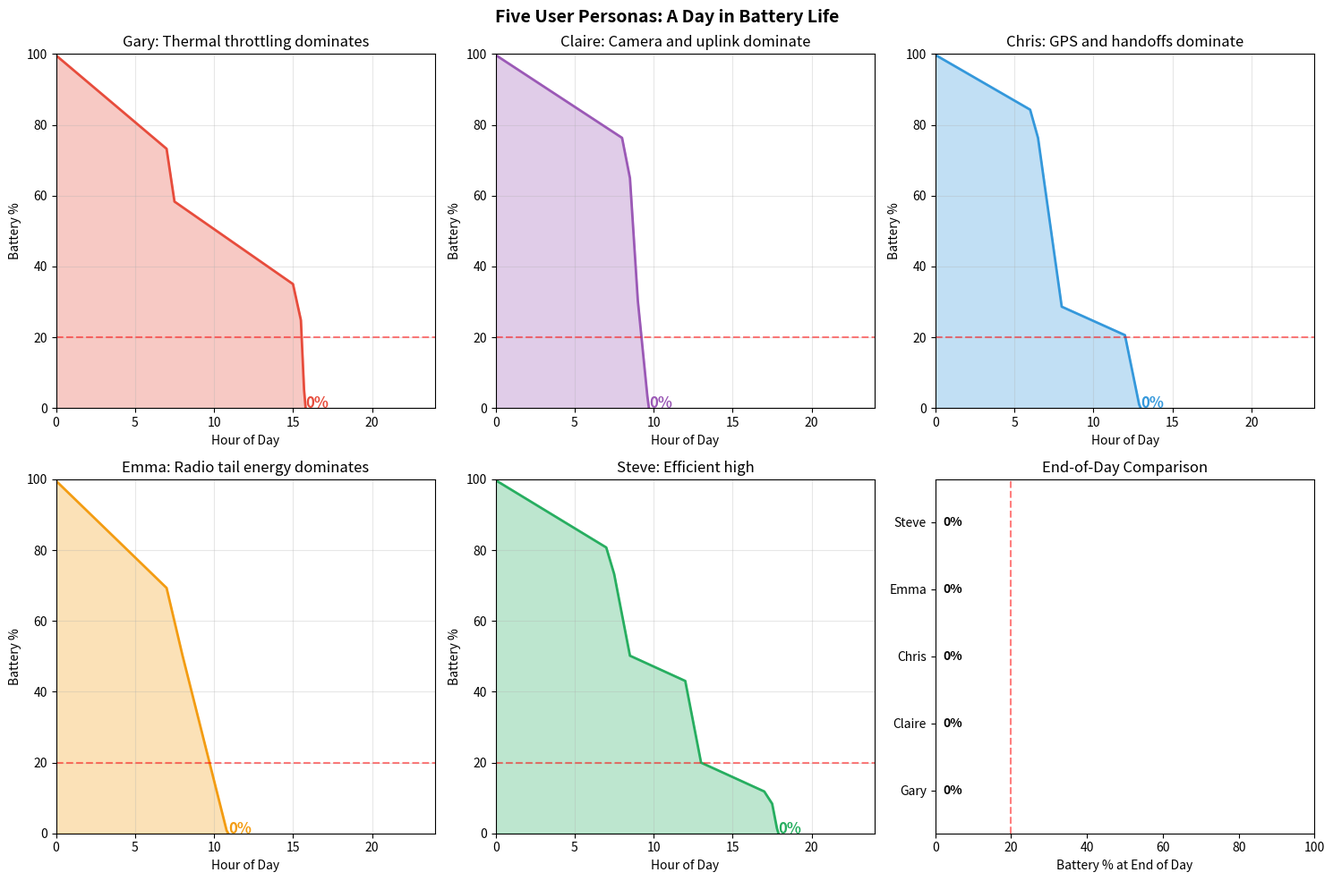

Write Python code to recreate this figure. (Note: this script raises an exception after producing the figure.)
"""
=============================================================================
USER PERSONA SIMULATION MODULE
=============================================================================
Models 5 distinct smartphone user archetypes with realistic daily patterns.
Each persona exercises different power subsystems.

Based on MCM 2026 Problem A requirements and real usage research.
=============================================================================
"""

import numpy as np
from dataclasses import dataclass, field
from typing import List, Dict, Tuple, Callable
import matplotlib.pyplot as plt
from enum import Enum


@dataclass
class DeviceConfig:
    """
    Device specifications for different smartphones.
    Based on official specs and teardown data.
    """
    name: str
    battery_capacity_wh: float    # Watt-hours
    battery_capacity_mah: float   # mAh at nominal voltage
    
    # Display
    display_type: str             # "OLED" or "LCD"
    display_diagonal_in: float    # Screen size
    display_peak_power_mw: float  # Max brightness
    display_min_power_mw: float   # Minimum brightness
    
    # SoC
    soc_name: str
    soc_peak_power_mw: float
    soc_idle_power_mw: float
    
    # Thermal
    thermal_mass_j_per_k: float   # J/K
    thermal_resistance_k_per_w: float  # K/W (higher = worse cooling)
    throttle_temp_c: float        # Temperature to start throttling
    
    # Battery chemistry
    cycle_capacity_retention: float  # Capacity at 500 cycles (%)
    

# Real device specifications
IPHONE_15_PRO = DeviceConfig(
    name="iPhone 15 Pro",
    battery_capacity_wh=12.7,
    battery_capacity_mah=3274,
    display_type="OLED",
    display_diagonal_in=6.1,
    display_peak_power_mw=1800,
    display_min_power_mw=120,
    soc_name="A17 Pro",
    soc_peak_power_mw=8500,
    soc_idle_power_mw=50,
    thermal_mass_j_per_k=38,
    thermal_resistance_k_per_w=9.5,
    throttle_temp_c=40,
    cycle_capacity_retention=0.80
)

SAMSUNG_S24_ULTRA = DeviceConfig(
    name="Samsung S24 Ultra",
    battery_capacity_wh=18.9,
    battery_capacity_mah=5000,
    display_type="OLED",
    display_diagonal_in=6.8,
    display_peak_power_mw=2400,
    display_min_power_mw=140,
    soc_name="Snapdragon 8 Gen 3",
    soc_peak_power_mw=9200,
    soc_idle_power_mw=60,
    thermal_mass_j_per_k=52,
    thermal_resistance_k_per_w=8.2,
    throttle_temp_c=42,
    cycle_capacity_retention=0.82
)

PIXEL_8_PRO = DeviceConfig(
    name="Google Pixel 8 Pro",
    battery_capacity_wh=19.0,
    battery_capacity_mah=5050,
    display_type="OLED",
    display_diagonal_in=6.7,
    display_peak_power_mw=2100,
    display_min_power_mw=130,
    soc_name="Tensor G3",
    soc_peak_power_mw=7800,
    soc_idle_power_mw=55,
    thermal_mass_j_per_k=48,
    thermal_resistance_k_per_w=8.8,
    throttle_temp_c=41,
    cycle_capacity_retention=0.80
)


class Activity(Enum):
    """User activity types."""
    IDLE = "idle"
    SOCIAL_MEDIA = "social_media"
    MESSAGING = "messaging"
    GAMING = "gaming"
    VIDEO_STREAMING = "video_streaming"
    VIDEO_CALL = "video_call"
    NAVIGATION = "navigation"
    CAMERA_PHOTO = "camera_photo"
    CAMERA_VIDEO = "camera_video"
    MUSIC = "music"
    WEB_BROWSING = "web_browsing"
    EMAIL = "email"


@dataclass
class ActivityPower:
    """Power consumption for an activity."""
    display_pct: float  # Display brightness (0-100%)
    cpu_load: float     # CPU load (0-1)
    gpu_load: float     # GPU load (0-1)
    network_active: bool
    network_throughput_mbps: float  # Expected throughput
    gps_active: bool
    camera_active: bool
    speaker_active: bool
    
    
# Activity power profiles (normalized, scaled by device)
ACTIVITY_PROFILES = {
    Activity.IDLE: ActivityPower(0, 0.02, 0, False, 0, False, False, False),
    Activity.SOCIAL_MEDIA: ActivityPower(60, 0.15, 0.10, True, 5, False, False, False),
    Activity.MESSAGING: ActivityPower(50, 0.08, 0.02, True, 0.5, False, False, False),
    Activity.GAMING: ActivityPower(80, 0.60, 0.50, True, 2, False, False, True),  # CALIBRATED for 3-4h runtime (throttling simulation)
    Activity.VIDEO_STREAMING: ActivityPower(70, 0.12, 0.08, True, 25, False, False, True),
    Activity.VIDEO_CALL: ActivityPower(70, 0.35, 0.15, True, 8, False, True, True),
    Activity.NAVIGATION: ActivityPower(90, 0.25, 0.12, True, 2, True, False, True),
    Activity.CAMERA_PHOTO: ActivityPower(90, 0.40, 0.30, False, 0, False, True, False),
    Activity.CAMERA_VIDEO: ActivityPower(90, 0.60, 0.45, False, 0, False, True, False),
    Activity.MUSIC: ActivityPower(0, 0.05, 0, True, 0.3, False, False, True),
    Activity.WEB_BROWSING: ActivityPower(60, 0.18, 0.08, True, 3, False, False, False),
    Activity.EMAIL: ActivityPower(50, 0.10, 0.03, True, 1, False, False, False),
}


@dataclass
class Persona:
    """
    User persona with usage patterns.
    """
    name: str
    description: str
    device: DeviceConfig
    
    # Daily schedule: list of (start_hour, end_hour, activity, intensity)
    # intensity is a multiplier (0.5-1.5) for variability
    daily_schedule: List[Tuple[float, float, Activity, float]] = field(default_factory=list)
    
    # Key behavior characteristics
    messages_per_day: int = 0
    gaming_hours_per_day: float = 0
    streaming_hours_per_day: float = 0
    commute_hours_per_day: float = 0
    
    # Power profile modifiers
    screen_brightness_bias: float = 1.0  # 1.0 = normal, >1 = bright
    background_apps: int = 5             # Number of background apps
    
    def get_activity_at_time(self, hour: float) -> Tuple[Activity, float]:
        """Get the activity for a given hour of day."""
        for start, end, activity, intensity in self.daily_schedule:
            if start <= hour < end:
                return activity, intensity
        return Activity.IDLE, 1.0
    
    def calculate_power(self, hour: float, ambient_temp: float = 25.0) -> Dict[str, float]:
        """
        Calculate instantaneous power consumption.
        
        Returns dict with power breakdown by component.
        """
        activity, intensity = self.get_activity_at_time(hour)
        profile = ACTIVITY_PROFILES[activity]
        device = self.device
        
        # Display power (OLED scales with brightness and content)
        if profile.display_pct > 0:
            brightness = profile.display_pct * self.screen_brightness_bias / 100
            display_power = device.display_min_power_mw + \
                           (device.display_peak_power_mw - device.display_min_power_mw) * brightness
        else:
            display_power = 0
        
        # CPU power (P = C*V²*f, simplified)
        cpu_power = device.soc_idle_power_mw + \
                   (device.soc_peak_power_mw - device.soc_idle_power_mw) * profile.cpu_load * intensity
        
        # GPU power (similar model)
        gpu_power = profile.gpu_load * device.soc_peak_power_mw * 0.6 * intensity
        
        # Network power (using our RRC model concepts)
        if profile.network_active:
            if profile.network_throughput_mbps > 10:
                network_power = 800  # Efficient high-throughput
            else:
                network_power = 550  # Chatty pattern (weighted average)
        else:
            network_power = 180  # Idle
        
        # GPS power
        gps_power = 250 if profile.gps_active else 0
        
        # Camera power
        if profile.camera_active:
            camera_power = 800 if activity == Activity.CAMERA_VIDEO else 400
        else:
            camera_power = 0
        
        # Speaker power
        speaker_power = 150 if profile.speaker_active else 0
        
        # Baseline (sensors, always-on, background)
        baseline_power = 50 + self.background_apps * 10
        
        total = display_power + cpu_power + gpu_power + network_power + \
                gps_power + camera_power + speaker_power + baseline_power
        
        return {
            'total_mw': total,
            'display_mw': display_power,
            'cpu_mw': cpu_power,
            'gpu_mw': gpu_power,
            'network_mw': network_power,
            'gps_mw': gps_power,
            'camera_mw': camera_power,
            'speaker_mw': speaker_power,
            'baseline_mw': baseline_power,
            'activity': activity.value
        }


# =============================================================================
# THE FIVE PERSONAS
# =============================================================================

def create_gamer_persona() -> Persona:
    """
    Gary the Gamer (15-year-old)
    - Heavy gaming sessions (Genshin Impact, Fortnite)
    - Thermal throttling is the limiting factor
    - Often on charger while playing
    """
    schedule = [
        (0, 7, Activity.IDLE, 1.0),           # Sleep
        (7, 7.5, Activity.SOCIAL_MEDIA, 1.0), # Wake up check
        (7.5, 15, Activity.IDLE, 0.5),        # School (phone in pocket)
        (15, 15.5, Activity.MESSAGING, 1.0),  # After school chat
        (15.5, 18, Activity.GAMING, 1.3),     # GAMING SESSION 1
        (18, 19, Activity.VIDEO_STREAMING, 1.0),  # Dinner + YouTube
        (19, 22, Activity.GAMING, 1.2),       # GAMING SESSION 2
        (22, 23, Activity.SOCIAL_MEDIA, 0.8), # Wind down
        (23, 24, Activity.IDLE, 1.0),         # Sleep
    ]
    
    return Persona(
        name="Gary",
        description="The Gamer (15yo) - Thermal throttling dominates",
        device=IPHONE_15_PRO,  # Smaller battery = faster drain
        daily_schedule=schedule,
        messages_per_day=50,
        gaming_hours_per_day=5.5,
        streaming_hours_per_day=1.0,
        screen_brightness_bias=1.2,  # Bright for gaming
        background_apps=3
    )


def create_creator_persona() -> Persona:
    """
    Claire the Creator (25-year-old)
    - TikTok/Instagram content creator
    - Heavy camera use, video editing
    - Uplink-heavy (uploads drain more than downloads)
    """
    schedule = [
        (0, 8, Activity.IDLE, 1.0),
        (8, 8.5, Activity.SOCIAL_MEDIA, 1.0),    # Check notifications
        (8.5, 9, Activity.CAMERA_VIDEO, 1.2),    # Morning content
        (9, 10, Activity.CAMERA_PHOTO, 1.0),     # Photo shoot
        (10, 12, Activity.VIDEO_STREAMING, 0.8), # "Research" (watching competitors)
        (12, 13, Activity.SOCIAL_MEDIA, 1.3),    # Posting + engaging
        (13, 14, Activity.CAMERA_VIDEO, 1.2),    # More content
        (14, 16, Activity.EMAIL, 0.8),           # Brand deals
        (16, 17, Activity.CAMERA_PHOTO, 1.0),    # Golden hour shoot
        (17, 19, Activity.SOCIAL_MEDIA, 1.2),    # Prime engagement time
        (19, 21, Activity.VIDEO_CALL, 1.0),      # Collab calls
        (21, 23, Activity.SOCIAL_MEDIA, 1.0),    # Evening engagement
        (23, 24, Activity.IDLE, 1.0),
    ]
    
    return Persona(
        name="Claire",
        description="The Creator (25yo) - Camera and uplink dominate",
        device=SAMSUNG_S24_ULTRA,  # Big battery for all-day use
        daily_schedule=schedule,
        messages_per_day=200,
        streaming_hours_per_day=2.0,
        screen_brightness_bias=1.1,
        background_apps=8  # Many apps for content creation
    )


def create_commuter_persona() -> Persona:
    """
    Chris the Commuter (35-year-old)
    - Long commute with GPS navigation
    - Frequent cell handoffs (battery killer)
    - Music streaming during commute
    """
    schedule = [
        (0, 6, Activity.IDLE, 1.0),
        (6, 6.5, Activity.EMAIL, 1.0),           # Morning email check
        (6.5, 8, Activity.NAVIGATION, 1.0),      # COMMUTE TO WORK (90 min)
        (8, 12, Activity.IDLE, 0.3),             # Work (minimal phone)
        (12, 13, Activity.WEB_BROWSING, 1.0),    # Lunch break
        (13, 17, Activity.IDLE, 0.3),            # Work
        (17, 18.5, Activity.NAVIGATION, 1.0),    # COMMUTE HOME (90 min)
        (18.5, 20, Activity.VIDEO_STREAMING, 1.0),  # Evening TV
        (20, 21, Activity.MESSAGING, 0.8),       # Family chat
        (21, 22, Activity.WEB_BROWSING, 0.8),    # News
        (22, 24, Activity.IDLE, 1.0),
    ]
    
    return Persona(
        name="Chris",
        description="The Commuter (35yo) - GPS and handoffs dominate",
        device=PIXEL_8_PRO,
        daily_schedule=schedule,
        messages_per_day=30,
        commute_hours_per_day=3.0,
        streaming_hours_per_day=1.5,
        screen_brightness_bias=1.3,  # Bright for navigation
        background_apps=5
    )


def create_chatty_persona() -> Persona:
    """
    Emma the Chatter (19-year-old)
    - Constantly messaging (WhatsApp, Snapchat, Discord)
    - THE PARADOX USER: Lots of small data = radio never sleeps
    - Light data transfer but high power
    """
    schedule = [
        (0, 7, Activity.IDLE, 1.0),
        (7, 8, Activity.MESSAGING, 1.0),         # Morning texts
        (8, 12, Activity.MESSAGING, 0.8),        # Class (still texting)
        (12, 13, Activity.SOCIAL_MEDIA, 1.0),    # Lunch
        (13, 17, Activity.MESSAGING, 0.9),       # More class
        (17, 18, Activity.MESSAGING, 1.2),       # Post-class chat surge
        (18, 19, Activity.VIDEO_CALL, 1.0),      # Call with friends
        (19, 21, Activity.MESSAGING, 1.3),       # Peak messaging time
        (21, 22, Activity.SOCIAL_MEDIA, 1.0),    # TikTok
        (22, 23, Activity.MESSAGING, 1.1),       # Goodnight texts
        (23, 24, Activity.IDLE, 1.0),
    ]
    
    return Persona(
        name="Emma",
        description="The Chatter (19yo) - Radio tail energy dominates",
        device=IPHONE_15_PRO,
        daily_schedule=schedule,
        messages_per_day=500,  # THE KEY: So many messages!
        screen_brightness_bias=0.9,  # Often low brightness
        background_apps=10  # Many messaging apps
    )


def create_streamer_persona() -> Persona:
    """
    Steve the Streamer (40-year-old)
    - Netflix, YouTube, podcasts
    - Continuous high-throughput = efficient 5G use
    - THE PARADOX COMPARISON: Uses less energy despite more data
    """
    schedule = [
        (0, 7, Activity.IDLE, 1.0),
        (7, 7.5, Activity.EMAIL, 0.8),           # Morning email
        (7.5, 8.5, Activity.VIDEO_STREAMING, 1.0),  # Morning news video
        (8.5, 12, Activity.IDLE, 0.3),           # Work
        (12, 13, Activity.VIDEO_STREAMING, 1.0),    # Lunch video
        (13, 17, Activity.IDLE, 0.3),            # Work
        (17, 17.5, Activity.MUSIC, 1.0),         # Drive home music
        (17.5, 21, Activity.VIDEO_STREAMING, 1.0),  # EVENING STREAMING (3.5 hrs)
        (21, 22, Activity.WEB_BROWSING, 0.8),    # Reading
        (22, 24, Activity.MUSIC, 0.5),           # Sleep music
    ]
    
    return Persona(
        name="Steve",
        description="The Streamer (40yo) - Efficient high-throughput",
        device=SAMSUNG_S24_ULTRA,  # Big screen for streaming
        daily_schedule=schedule,
        messages_per_day=20,
        streaming_hours_per_day=6.0,  # Lots of video
        screen_brightness_bias=1.0,
        background_apps=4
    )


def get_all_personas() -> List[Persona]:
    """Get all five personas."""
    return [
        create_gamer_persona(),
        create_creator_persona(),
        create_commuter_persona(),
        create_chatty_persona(),
        create_streamer_persona()
    ]


def simulate_day(persona: Persona, dt_hours: float = 0.1) -> Tuple[np.ndarray, np.ndarray, Dict]:
    """
    Simulate a full day for a persona.
    
    Args:
        persona: The user persona
        dt_hours: Time step in hours
    
    Returns:
        time array (hours), SOC array (0-1), stats dict
    """
    battery_wh = persona.device.battery_capacity_wh
    soc = 1.0  # Start fully charged
    
    times = []
    socs = []
    powers = []
    activities = []
    
    t = 0
    while t < 24:
        power_data = persona.calculate_power(t)
        power_w = power_data['total_mw'] / 1000
        
        # Drain battery
        energy_used_wh = power_w * dt_hours
        soc -= energy_used_wh / battery_wh
        soc = max(0, soc)
        
        times.append(t)
        socs.append(soc)
        powers.append(power_data['total_mw'])
        activities.append(power_data['activity'])
        
        t += dt_hours
        
        if soc <= 0:
            break
    
    # Statistics
    total_energy_wh = (1 - socs[-1]) * battery_wh if socs else battery_wh
    avg_power_w = np.mean(powers) / 1000 if powers else 0
    screen_on_time = sum(1 for a in activities if a != 'idle') * dt_hours
    
    stats = {
        'final_soc': socs[-1] if socs else 0,
        'total_energy_wh': total_energy_wh,
        'avg_power_w': avg_power_w,
        'screen_on_time_hours': screen_on_time,
        'battery_life_hours': times[-1] if socs[-1] <= 0 else None
    }
    
    return np.array(times), np.array(socs), stats


def compare_all_personas(save_path: str = None):
    """Generate comparison of all 5 personas."""
    personas = get_all_personas()
    
    fig, axes = plt.subplots(2, 3, figsize=(15, 10))
    colors = ['#E74C3C', '#9B59B6', '#3498DB', '#F39C12', '#27AE60']
    
    all_stats = []
    
    # Simulate and plot each persona
    for i, (persona, color) in enumerate(zip(personas, colors)):
        times, socs, stats = simulate_day(persona)
        all_stats.append((persona.name, stats))
        
        row, col = i // 3, i % 3
        ax = axes[row, col]
        
        ax.plot(times, socs * 100, color=color, linewidth=2)
        ax.fill_between(times, 0, socs * 100, alpha=0.3, color=color)
        ax.set_xlabel('Hour of Day')
        ax.set_ylabel('Battery %')
        ax.set_title(f"{persona.name}: {persona.description.split('-')[1].strip()}")
        ax.set_xlim(0, 24)
        ax.set_ylim(0, 100)
        ax.grid(True, alpha=0.3)
        ax.axhline(y=20, color='red', linestyle='--', alpha=0.5, label='Low battery')
        
        # Add final SOC annotation
        final_soc = stats['final_soc'] * 100
        ax.annotate(f'{final_soc:.0f}%', xy=(times[-1], final_soc), 
                   fontsize=12, fontweight='bold', color=color)
    
    # Summary comparison in last subplot
    ax = axes[1, 2]
    names = [s[0] for s in all_stats]
    final_socs = [s[1]['final_soc'] * 100 for s in all_stats]
    bars = ax.barh(names, final_socs, color=colors)
    ax.set_xlabel('Battery % at End of Day')
    ax.set_title('End-of-Day Comparison')
    ax.set_xlim(0, 100)
    ax.axvline(x=20, color='red', linestyle='--', alpha=0.5)
    
    for bar, soc in zip(bars, final_socs):
        ax.text(soc + 2, bar.get_y() + bar.get_height()/2, f'{soc:.0f}%', 
               va='center', fontweight='bold')
    
    plt.suptitle('Five User Personas: A Day in Battery Life', fontsize=14, fontweight='bold')
    plt.tight_layout()
    
    if save_path:
        plt.savefig(save_path, dpi=150, bbox_inches='tight')
        print(f"Saved: {save_path}")
    
    plt.show()
    
    # Print summary
    print("\n" + "=" * 60)
    print("PERSONA COMPARISON SUMMARY")
    print("=" * 60)
    for name, stats in all_stats:
        print(f"\n{name}:")
        print(f"  Final SOC: {stats['final_soc']*100:.1f}%")
        print(f"  Energy used: {stats['total_energy_wh']:.1f} Wh")
        print(f"  Avg power: {stats['avg_power_w']*1000:.0f} mW")
        print(f"  Screen-on time: {stats['screen_on_time_hours']:.1f} hours")
    
    return all_stats


def plot_persona_power_breakdown(save_path: str = None):
    """Generate power breakdown by component for each persona."""
    personas = get_all_personas()
    
    # Get average power breakdown for each persona
    components = ['display_mw', 'cpu_mw', 'gpu_mw', 'network_mw', 'gps_mw', 
                  'camera_mw', 'speaker_mw', 'baseline_mw']
    labels = ['Display', 'CPU', 'GPU', 'Network', 'GPS', 'Camera', 'Speaker', 'Baseline']
    
    fig, ax = plt.subplots(figsize=(12, 6))
    
    x = np.arange(len(personas))
    width = 0.1
    
    component_colors = ['#F1C40F', '#E74C3C', '#9B59B6', '#3498DB', 
                       '#1ABC9C', '#E67E22', '#95A5A6', '#34495E']
    
    for i, (comp, label, color) in enumerate(zip(components, labels, component_colors)):
        values = []
        for persona in personas:
            # Average over day
            avg = np.mean([persona.calculate_power(h)[comp] for h in np.linspace(0, 24, 48)])
            values.append(avg)
        
        offset = (i - len(components)/2) * width
        bars = ax.bar(x + offset, values, width, label=label, color=color)
    
    ax.set_xlabel('User Persona')
    ax.set_ylabel('Average Power (mW)')
    ax.set_title('Power Breakdown by Component for Each Persona')
    ax.set_xticks(x)
    ax.set_xticklabels([p.name for p in personas])
    ax.legend(loc='upper right', ncol=2)
    ax.grid(True, alpha=0.3, axis='y')
    
    plt.tight_layout()
    
    if save_path:
        plt.savefig(save_path, dpi=150, bbox_inches='tight')
        print(f"Saved: {save_path}")
    
    plt.show()


def plot_persona_radar(save_path: str = None):
    """
    Generate O-Prize radar chart comparing 5 personas across 6 dimensions.

    This is the "Visualizing the Invisible" figure (Golden Rule #3).
    Shows at a glance why the Chatter paradoxically drains more than the Streamer.

    Axes:
    1. Avg Current (mA) - Overall drain rate
    2. Peak Temp (°C) - Thermal stress
    3. Screen-On Time (hours) - Display usage
    4. Tail Energy (mAh) - 5G RRC tail drain (THE KEY INSIGHT)
    5. Data Volume (GB) - Total data transferred
    6. Battery Life (hours) - End result
    """
    personas = get_all_personas()

    # Calculate metrics for each persona
    metrics = []
    for persona in personas:
        times, socs, stats = simulate_day(persona)

        # Calculate additional metrics
        avg_current_ma = (stats['avg_power_w'] * 1000) / 3.7  # Approx at 3.7V

        # Estimate peak temperature (based on power)
        peak_power = max([persona.calculate_power(h)['total_mw'] for h in np.linspace(0, 24, 48)])
        peak_temp = 25 + (peak_power / 1000) * 5  # Rough thermal model

        # Tail energy estimate (based on messages per day)
        # Each message triggers ~15s tail at ~600mW avg
        tail_energy_mah = (persona.messages_per_day * 15 * 0.6) / 3.6  # mAh

        # Data volume (rough estimate)
        data_gb = (persona.streaming_hours_per_day * 3.0 +  # Streaming: 3 GB/hr
                   persona.gaming_hours_per_day * 0.1 +      # Gaming: 0.1 GB/hr
                   persona.messages_per_day * 0.0001)        # Messages: 0.1 MB each

        # Battery life (hours until 20%)
        battery_life = None
        for i, soc in enumerate(socs):
            if soc <= 0.20:
                battery_life = times[i]
                break
        if battery_life is None:
            battery_life = 24  # Lasted all day

        metrics.append({
            'name': persona.name,
            'avg_current': avg_current_ma,
            'peak_temp': peak_temp,
            'screen_on': stats['screen_on_time_hours'],
            'tail_energy': tail_energy_mah,
            'data_volume': data_gb,
            'battery_life': battery_life
        })

    # Normalize to 0-1 scale for radar chart
    keys = ['avg_current', 'peak_temp', 'screen_on', 'tail_energy', 'data_volume', 'battery_life']
    labels = ['Avg Current\n(mA)', 'Peak Temp\n(°C)', 'Screen-On\n(hours)',
              'Tail Energy\n(mAh)', 'Data Volume\n(GB)', 'Battery Life\n(hours)']

    # Get min/max for normalization
    normalized = []
    for m in metrics:
        norm = {}
        for key in keys:
            vals = [x[key] for x in metrics]
            min_val, max_val = min(vals), max(vals)
            if max_val > min_val:
                # Invert battery_life (higher is better, should be outer)
                if key == 'battery_life':
                    norm[key] = (m[key] - min_val) / (max_val - min_val)
                else:
                    norm[key] = (m[key] - min_val) / (max_val - min_val)
            else:
                norm[key] = 0.5
        normalized.append(norm)

    # Create radar chart
    fig = plt.figure(figsize=(10, 10))
    ax = fig.add_subplot(111, polar=True)

    # Angles for each axis
    angles = np.linspace(0, 2 * np.pi, len(keys), endpoint=False).tolist()
    angles += angles[:1]  # Close the polygon

    # Colors for each persona
    colors = ['#E74C3C', '#9B59B6', '#3498DB', '#F39C12', '#27AE60']

    for i, (m, norm, color) in enumerate(zip(metrics, normalized, colors)):
        values = [norm[k] for k in keys]
        values += values[:1]  # Close the polygon

        ax.plot(angles, values, 'o-', linewidth=2, color=color, label=m['name'])
        ax.fill(angles, values, alpha=0.15, color=color)

    # Set axis labels
    ax.set_xticks(angles[:-1])
    ax.set_xticklabels(labels, fontsize=10)

    # Add legend
    ax.legend(loc='upper right', bbox_to_anchor=(1.3, 1.0), fontsize=10)

    # Title
    plt.title('Persona Radar: The Chatty vs Streaming Paradox\n'
              '(Chatter has highest Tail Energy despite lowest Data Volume)',
              fontsize=12, fontweight='bold', y=1.08)

    plt.tight_layout()

    if save_path:
        plt.savefig(save_path, dpi=300, bbox_inches='tight')
        print(f"Saved: {save_path}")

    plt.show()

    # Print comparison table
    print("\n" + "=" * 80)
    print("PERSONA RADAR METRICS")
    print("=" * 80)
    print(f"{'Persona':<10} {'Avg I (mA)':<12} {'Peak T (°C)':<12} {'Screen (h)':<12} "
          f"{'Tail (mAh)':<12} {'Data (GB)':<10} {'Life (h)':<10}")
    print("-" * 80)
    for m in metrics:
        print(f"{m['name']:<10} {m['avg_current']:<12.0f} {m['peak_temp']:<12.1f} "
              f"{m['screen_on']:<12.1f} {m['tail_energy']:<12.0f} {m['data_volume']:<10.1f} "
              f"{m['battery_life']:<10.1f}")

    return metrics


if __name__ == "__main__":
    print("Generating persona comparison...")
    compare_all_personas("../figures/persona_comparison.png")

    print("\nGenerating power breakdown...")
    plot_persona_power_breakdown("../figures/persona_power_breakdown.png")

    print("\nGenerating persona radar chart (O-Prize enhancement)...")
    plot_persona_radar("../figures/persona_radar.png")
